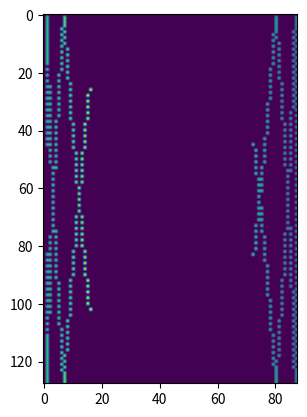

Python code for this plot:
# -*- coding: utf-8 -*-
"""
Realistic Data Simulator v1.0.1
[redacted]
Created on Fri Dec 13 06:50:34 2022
"""

"""
Origional Simulator.
This returns hit points and noise points along with the number of signal points.
It is not yet flattened. This is flattened in the Generator function.

It has NO STD. Max z pixel is the longest a photon could take to get to top.
The z axis has pixel widths of t_max / time_resolution
time_resolution is how many z pixels you want.
"""

#%% - Dependencies
import numpy as np
import matplotlib.pyplot as plt
import random
   
#%% - Function
def realistic_data_sim(signal_points, detector_pixel_dimensions=(128,88), time_resoloution=100, hit_point=1.5, shift = 0, ideal = 1):
    '''
    Inputs:
    signal_points = number of points the hit produces (average 30 for realistic photon), N.B. these may not be at critical angle to 60 is maximum number
    detector_pixel_dimensions = pixel dimensions of the detector, x,y in a tuple (88x128)
    time_resoloution = number of discrete points the time dimension is sampled in
    hit_point = The point on the detector the particle makes impact in y axis
    ideal = [default=1] XXXXXXXXXXXXXXXXXXXXX
    
    Returns:
    A flattened array

    '''
    #Width of Quartz Block in meters (x dimension)
    Quartz_width = 0.4

    #Half Width of Quartz Block in meters (x dimension) - BEWARE THIS IS HALF WIDTH, TRUE WIDTH GOES FROM -reflect_x to reflect_x
    reflect_x = Quartz_width/2

    #Creates ideal linearly spaced x data #Uniform points to see the pattern
    min_num = -np.pi
    max_num = np.pi
    linear_x_points = np.linspace(min_num, max_num, signal_points)

    #Creates more realistic randomly spaced x data  #random numbers that are more accurate to data
    random_x_points = [random.uniform(-np.pi, np.pi) for _ in range(signal_points)]

    #Ideal or random? 1 if want ideal or 0 if want random #Here can set to either random numbers or to linear_x_points depending on what you want
    if ideal == 1:
        x = linear_x_points
    elif ideal == 0:
        x = random_x_points

    #Takes x range (either uniform (ideal) or random) and creates the reflections
    x_reflect_points = []
    for i in x:
        while i < -reflect_x or i > reflect_x:
            if i < -reflect_x:
                i = -i - 2 * reflect_x
            elif i > reflect_x:
                i = -i + 2 * reflect_x
        x_reflect_points.append(i)              # this has been checked and works


    #Calulates corresponding y parabola points for each x
    y_points = [np.cos(i) for i in x]

    # join these x reflected x and parabola y points into one list
    conjoined = list(zip(x_reflect_points, y_points))

    # critical angle quarts in radians
    q_crit = 40.49 * np.pi / 180

    # filter list to remove those that arent at critical angle ## FIRST LESS THAN AS COS(PI - Q_CRIT) IS -VE NUMBER 
    angle_filter = [i for i in conjoined if np.cos((np.pi/2) + q_crit) > i[1] or i[1] > np.cos((np.pi/2) - q_crit)] # filters out points less than critical angle

    # ADDING TIME AXIS

    # length of the quartz screen in m
    quartz_length = 1.6     

    # Speed of the cherenkov radiation in m, need to add n for quartz
    particle_speed = 3E8

    # max time particle could take. This allows us to set the max z axis.
    t_max = ((2*quartz_length) / np.cos((np.pi/2)-q_crit)) / particle_speed
   
    #Alternatively, just define each pixel in z axis to be i.e. 0.01ns later, then assign from there (this is probs better)

    time = []
    # for each of the allowed cherenkov particles
    for i in angle_filter:

        # if it moves straight towards the detector
        if i[1] > 0:
            # this is just time = dist / speed formula. dist / cos(angle) is true distance
            time.append((hit_point / i[1]) / particle_speed )

        # if it moves away from the detector and gets reflected back up
        elif i[1] < 0:
            # goes down and back up
            time.append(((2 * quartz_length - hit_point) / abs(i[1])) / particle_speed)

    final = list(zip(angle_filter, time))     # This is list of ((x,y), time) - dont ask me why, its annoying

    # create bins
    # x axis is between the reflectors, and the pixels of the x axis are the first dim of the input dim
    x_idxs = np.digitize([i[0][0] for i in final],np.linspace(-reflect_x, reflect_x, detector_pixel_dimensions[0])) #takes x points, then bins, returns indices

    # -1 to 1 as cos(x)
    y_idxs = np.digitize([i[0][1] for i in final],np.linspace(-1, 1, detector_pixel_dimensions[1]))

    # 0 to t_max as thats the max time a photon can take.
    z_idxs = np.digitize([i[1] for i in final],np.linspace(0, t_max, time_resoloution))   

    # combine all idxs to a list:
    coords = np.column_stack((x_idxs,y_idxs,z_idxs))

    # define flattened array
    flattened_data = np.zeros((detector_pixel_dimensions[0], detector_pixel_dimensions[1]))
    
    # add shift
    if shift == 1:
        coords[:,0] += np.random.randint(-np.round(detector_pixel_dimensions[0] / 2),np.round(detector_pixel_dimensions[0] / 2))
        coords[:,1] += np.random.randint(-np.round(detector_pixel_dimensions[1] / 2),np.round(detector_pixel_dimensions[1] / 2))
        coords[:,2] += np.random.randint(-np.round(time_resoloution/2),np.round(time_resoloution/2))

    # select those that would fall within the bounds of the thing after shifting:
    filtered = np.array([coord for coord in coords if
    (0 <= round(coord[0]) <= detector_pixel_dimensions[0] - 1) and
    (0 <= round(coord[1]) <= detector_pixel_dimensions[1] - 1) and
    (1 <= round(coord[2]) <= time_resoloution)]) 
    
    # add the hits to the zeros array
    for coord in filtered:
        # TOF is the z axis
        TOF = round(coord[2])
        # index is the x and y axis
        flattened_data[round(coord[0])][round(coord[1])] = TOF
    
    #Outputs to return to main dataset generator script
    return(flattened_data)

#%% - Testing Driver
#Uncomment line below for testing, make sure to comment out when done to stop it creating plots when dataset generator is running

array = realistic_data_sim(signal_points=1000, detector_pixel_dimensions=(128,88), time_resoloution=100, hit_point=1.3, ideal=1, shift = 0)

plt.imshow(array)
plt.show()